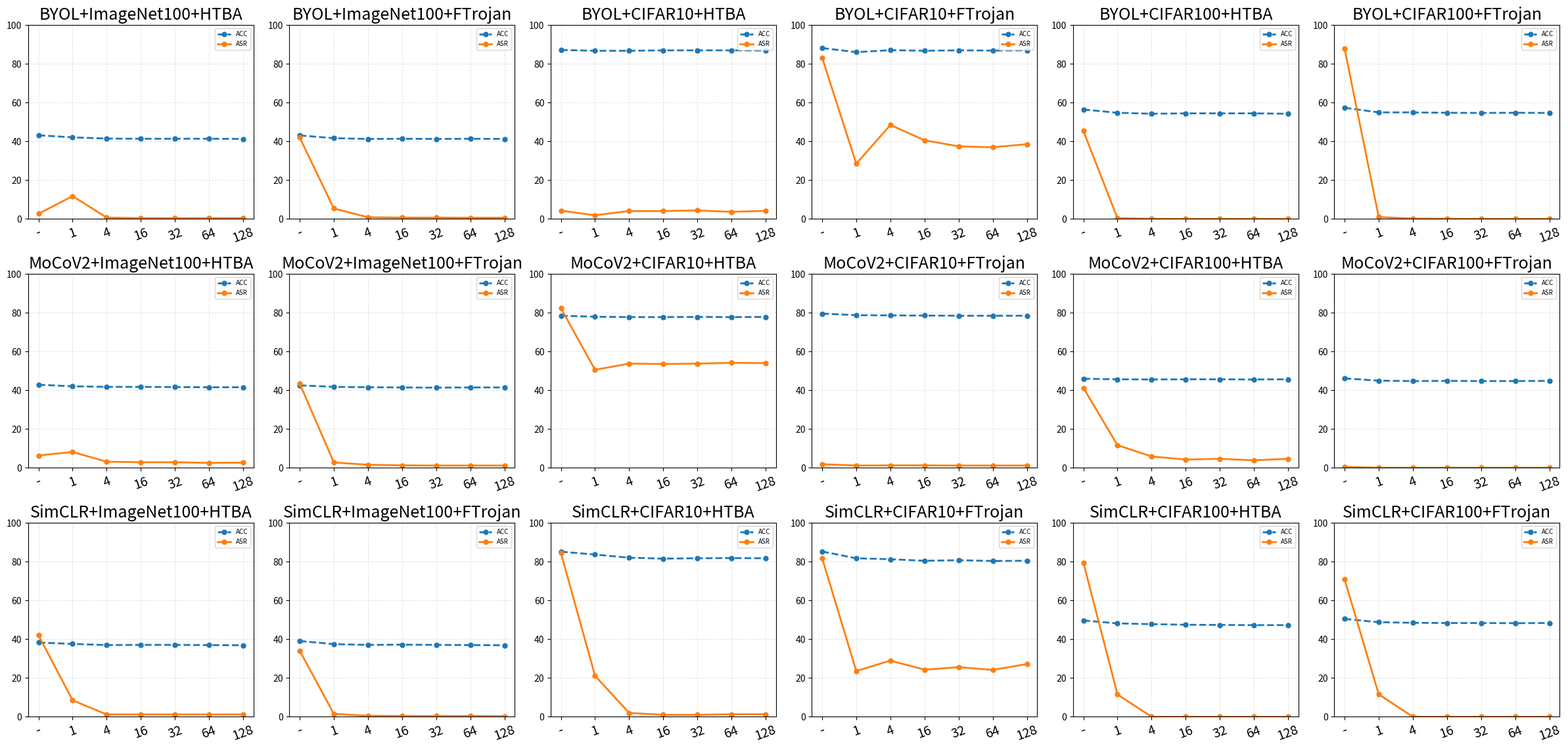

Generate this figure with matplotlib:
[43.2, 43.1, 87.2, 88.2, 56.5, 57.4]
[42.1, 41.7, 86.8, 86.1, 54.8, 55.0]
[41.5, 41.3, 86.8, 87.1, 54.3, 55.0]
[41.4, 41.4, 87.0, 86.8, 54.5, 54.8]
[41.4, 41.3, 87.0, 87.0, 54.5, 54.7]
[41.4, 41.4, 87.0, 86.9, 54.5, 54.8]
[41.3, 41.3, 86.9, 87.0, 54.3, 54.7]

[42.9, 42.6, 78.5, 79.6, 46.0, 46.2]
[42.1, 41.8, 78.0, 78.8, 45.7, 45.0]
[41.8, 41.6, 77.8, 78.7, 45.6, 44.8]
[41.8, 41.5, 77.8, 78.6, 45.7, 44.9]
[41.7, 41.4, 77.9, 78.5, 45.7, 44.8]
[41.6, 41.5, 77.8, 78.5, 45.6, 44.8]
[41.6, 41.5, 77.9, 78.5, 45.7, 44.9]

[38.3, 39.1, 85.2, 85.3, 49.7, 50.5]
[37.6, 37.5, 83.7, 81.8, 48.2, 48.8]
[37.0, 37.1, 82.1, 81.3, 47.8, 48.5]
[37.1, 37.2, 81.6, 80.5, 47.5, 48.4]
[37.1, 37.1, 81.8, 80.8, 47.4, 48.4]
[37.0, 37.0, 81.9, 80.4, 47.3, 48.3]
[36.9, 36.9, 81.8, 80.5, 47.3, 48.4]

# number of augmented views S
#  [ImageNet100+HTBA, ImageNet100+FTrojan, CIFAR10+HTBA, CIFAR10+FTrojan, CIFAR100+HTBA, CIFAR100+FTrojan]

import matplotlib

matplotlib.use("Agg")
import matplotlib.pyplot as plt

# ACC data: same format as the ASR data, ordered as [uncleanse, 1, 4, 16, 32, 64, 128]
acc_values = {
    "BYOL": {
        "ImageNet100+HTBA": [43.2, 42.1, 41.5, 41.4, 41.4, 41.4, 41.3],
        "ImageNet100+FTrojan": [43.1, 41.7, 41.3, 41.4, 41.3, 41.4, 41.3],
        "CIFAR10+HTBA": [87.2, 86.8, 86.8, 87.0, 87.0, 87.0, 86.9],
        "CIFAR10+FTrojan": [88.2, 86.1, 87.1, 86.8, 87.0, 86.9, 87.0],
        "CIFAR100+HTBA": [56.5, 54.8, 54.3, 54.5, 54.5, 54.5, 54.3],
        "CIFAR100+FTrojan": [57.4, 55.0, 55.0, 54.8, 54.7, 54.8, 54.7],
    },
    "MoCoV2": {
        "ImageNet100+HTBA": [42.9, 42.1, 41.8, 41.8, 41.7, 41.6, 41.6],
        "ImageNet100+FTrojan": [42.6, 41.8, 41.6, 41.5, 41.4, 41.5, 41.5],
        "CIFAR10+HTBA": [78.5, 78.0, 77.8, 77.8, 77.9, 77.8, 77.9],
        "CIFAR10+FTrojan": [79.6, 78.8, 78.7, 78.6, 78.5, 78.5, 78.5],
        "CIFAR100+HTBA": [46.0, 45.7, 45.6, 45.7, 45.7, 45.6, 45.7],
        "CIFAR100+FTrojan": [46.2, 45.0, 44.8, 44.9, 44.8, 44.8, 44.9],
    },
    "SimCLR": {
        "ImageNet100+HTBA": [38.3, 37.6, 37.0, 37.1, 37.1, 37.0, 36.9],
        "ImageNet100+FTrojan": [39.1, 37.5, 37.1, 37.2, 37.1, 37.0, 36.9],
        "CIFAR10+HTBA": [85.2, 83.7, 82.1, 81.6, 81.8, 81.9, 81.8],
        "CIFAR10+FTrojan": [85.3, 81.8, 81.3, 80.5, 80.8, 80.4, 80.5],
        "CIFAR100+HTBA": [49.7, 48.2, 47.8, 47.5, 47.4, 47.3, 47.3],
        "CIFAR100+FTrojan": [50.5, 48.8, 48.5, 48.4, 48.4, 48.3, 48.4],
    },
}

dataset_names = [
    "ImageNet100+HTBA",
    "ImageNet100+FTrojan",
    "CIFAR10+HTBA",
    "CIFAR10+FTrojan",
    "CIFAR100+HTBA",
    "CIFAR100+FTrojan",
]

x_labels = ["-", "1", "4", "16", "32", "64", "128"]
x_values = list(range(len(x_labels)))

method_values = {
    "BYOL": {
        "ImageNet100+HTBA": [2.7, 11.8, 0.7, 0.4, 0.4, 0.4, 0.4],
        "ImageNet100+FTrojan": [42.0, 5.4, 0.9, 0.7, 0.7, 0.6, 0.6],
        "CIFAR10+HTBA": [4.3, 1.9, 4.1, 4.1, 4.4, 3.7, 4.2],
        "CIFAR10+FTrojan": [83.2, 28.5, 48.5, 40.6, 37.5, 37.0, 38.6],
        "CIFAR100+HTBA": [45.4, 0.4, 0.1, 0.0, 0.0, 0.0, 0.0],
        "CIFAR100+FTrojan": [87.9, 1.0, 0.2, 0.1, 0.0, 0.0, 0.0],
    },
    "MoCoV2": {
        "ImageNet100+HTBA": [6.4, 8.2, 3.2, 2.9, 2.9, 2.6, 2.7],
        "ImageNet100+FTrojan": [43.5, 2.8, 1.6, 1.3, 1.2, 1.2, 1.2],
        "CIFAR10+HTBA": [82.4, 50.6, 53.8, 53.6, 53.8, 54.2, 54.1],
        "CIFAR10+FTrojan": [1.9, 1.2, 1.3, 1.3, 1.2, 1.2, 1.2],
        "CIFAR100+HTBA": [41.3, 11.7, 5.9, 4.3, 4.7, 3.9, 4.7],
        "CIFAR100+FTrojan": [0.5, 0.1, 0.1, 0.1, 0.1, 0.1, 0.1],
    },
    "SimCLR": {
        "ImageNet100+HTBA": [42.1, 8.5, 1.2, 1.2, 1.2, 1.2, 1.2],
        "ImageNet100+FTrojan": [34.1, 1.5, 0.5, 0.4, 0.4, 0.4, 0.3],
        "CIFAR10+HTBA": [84.5, 21.1, 2.0, 1.0, 1.0, 1.3, 1.3],
        "CIFAR10+FTrojan": [81.8, 23.6, 29.0, 24.3, 25.6, 24.2, 27.2],
        "CIFAR100+HTBA": [79.6, 11.5, 0.0, 0.0, 0.0, 0.0, 0.0],
        "CIFAR100+FTrojan": [70.9, 11.6, 0.0, 0.0, 0.0, 0.0, 0.0],
    },
}

fig, axes = plt.subplots(3, 6, figsize=(24, 12), squeeze=False)
# fig.suptitle("ASR trend across augmented view count S", fontsize=16, y=0.98)

for row_idx, method in enumerate(["BYOL", "MoCoV2", "SimCLR"]):
    for col_idx, dataset_name in enumerate(dataset_names):
        ax = axes[row_idx, col_idx]
        acc = acc_values[method][dataset_name]
        asr = method_values[method][dataset_name]
        ax.plot(
            x_values,
            acc,
            linestyle="--",
            marker="o",
            linewidth=2,
            markersize=5,
            color="tab:blue",
            label="ACC",
        )
        ax.plot(
            x_values,
            asr,
            linestyle="-",
            marker="o",
            linewidth=2,
            markersize=5,
            color="tab:orange",
            label="ASR",
        )
        ax.set_title(f"{method}+{dataset_name}", fontsize=18)
        ax.set_xticks(x_values)
        ax.set_xticklabels(x_labels, rotation=20, fontsize=14)
        ax.grid(True, linestyle="--", linewidth=0.6, alpha=0.4)
        ax.set_ylim(0, 100)
        ax.legend(loc="upper right", fontsize=7)

plt.tight_layout(rect=[0, 0, 1, 0.96])
fig.savefig("ablation_s_asr_trend.png", dpi=300)
plt.close(fig)
